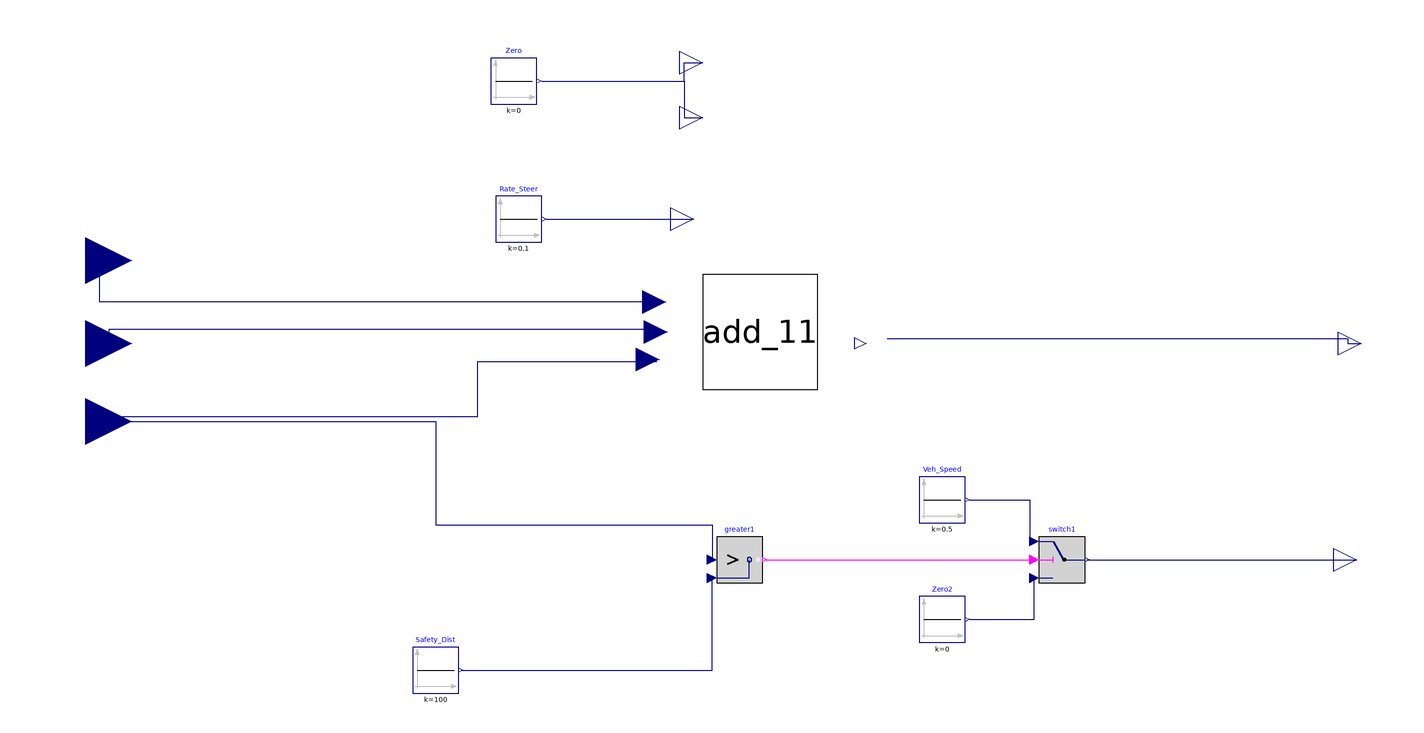

The component connection diagram of the Modelica model below, drawn from its own Placement and Line annotations.

model try_withDist_noinputs
  Modelica.Blocks.Sources.Constant Zero(k = 0)  annotation(
    Placement(visible = true, transformation(origin = {-132, 134}, extent = {{-10, -10}, {10, 10}}, rotation = 0)));
  Modelica.Blocks.Sources.Constant Rate_Steer(k = 0.1)  annotation(
    Placement(visible = true, transformation(origin = {-130, 74}, extent = {{-10, -10}, {10, 10}}, rotation = 0)));
  Modelica.Blocks.Sources.Constant Veh_Speed(k = 0.5)  annotation(
    Placement(visible = true, transformation(origin = {54, -48}, extent = {{-10, -10}, {10, 10}}, rotation = 0)));
  Modelica.Blocks.Interfaces.RealOutput Steer_Ang1_Output annotation(
    Placement(visible = true, transformation(origin = {236, 20}, extent = {{-10, -10}, {10, 10}}, rotation = 0), iconTransformation(origin = {236, 20}, extent = {{-10, -10}, {10, 10}}, rotation = 0)));
  Modelica.Blocks.Interfaces.RealOutput Steer_Vel annotation(
    Placement(visible = true, transformation(origin = {-54, 74}, extent = {{-10, -10}, {10, 10}}, rotation = 0), iconTransformation(origin = {-54, 74}, extent = {{-10, -10}, {10, 10}}, rotation = 0)));
  Modelica.Blocks.Interfaces.RealOutput Veh_Fwd_Vel annotation(
    Placement(visible = true, transformation(origin = {234, -74}, extent = {{-10, -10}, {10, 10}}, rotation = 0), iconTransformation(origin = {234, -74}, extent = {{-10, -10}, {10, 10}}, rotation = 0)));
  Modelica.Blocks.Interfaces.RealOutput Veh_Jerk annotation(
    Placement(visible = true, transformation(origin = {-50, 118}, extent = {{-10, -10}, {10, 10}}, rotation = 0), iconTransformation(origin = {-50, 118}, extent = {{-10, -10}, {10, 10}}, rotation = 0)));
  Modelica.Blocks.Interfaces.RealOutput Veh_Acc annotation(
    Placement(visible = true, transformation(origin = {-50, 142}, extent = {{-10, -10}, {10, 10}}, rotation = 0), iconTransformation(origin = {-50, 142}, extent = {{-10, -10}, {10, 10}}, rotation = 0)));
  Modelica.Blocks.Interfaces.RealInput Ang_Steer1_Input "Angle between the ball and vehicle center axis. Input from VECS ???" annotation(
    Placement(visible = true, transformation(origin = {-318, 20}, extent = {{-20, -20}, {20, 20}}, rotation = 0), iconTransformation(origin = {-318, 20}, extent = {{-20, -20}, {20, 20}}, rotation = 0)));
  Modelica.Blocks.Logical.Greater greater1 annotation(
    Placement(visible = true, transformation(origin = {-34, -74}, extent = {{-10, -10}, {10, 10}}, rotation = 0)));
  Modelica.Blocks.Sources.Constant Safety_Dist(k = 100)  "mm" annotation(
    Placement(visible = true, transformation(origin = {-166, -122}, extent = {{-10, -10}, {10, 10}}, rotation = 0)));
  Modelica.Blocks.Logical.Switch switch1 annotation(
    Placement(visible = true, transformation(origin = {106, -74}, extent = {{-10, -10}, {10, 10}}, rotation = 0)));
  Modelica.Blocks.Sources.Constant Zero2(k = 0)  annotation(
    Placement(visible = true, transformation(origin = {54, -100}, extent = {{-10, -10}, {10, 10}}, rotation = 0)));
  Modelica.Blocks.Interfaces.RealInput Dist_to_Ball "Distance to the ball projection on the vehicle center axis. Input from VECS ???" annotation(
    Placement(visible = true, transformation(origin = {-318, -14}, extent = {{-20, -20}, {20, 20}}, rotation = 0), iconTransformation(origin = {-318, -14}, extent = {{-20, -20}, {20, 20}}, rotation = 0)));
  Add_1 add_11 annotation(
    Placement(visible = true, transformation(origin = {-25, 25}, extent = {{-25, -25}, {25, 25}}, rotation = 0)));
  Modelica.Blocks.Interfaces.RealInput Ang_Wheel_Input "Angle between the steering wheel and the vehicle center axis. Input from VESC." annotation(
    Placement(visible = true, transformation(origin = {-318, 56}, extent = {{-20, -20}, {20, 20}}, rotation = 0), iconTransformation(origin = {-318, 56}, extent = {{-20, -20}, {20, 20}}, rotation = 0)));
equation
  connect(add_11.Ang_Wheel_Input, Ang_Wheel_Input) annotation(
    Line(points = {{-70, 38}, {-312, 38}, {-312, 56}, {-318, 56}}, color = {0, 0, 127}));
  connect(add_11.Ang_Steer1_Input, Ang_Steer1_Input) annotation(
    Line(points = {{-70, 26}, {-308, 26}, {-308, 20}, {-318, 20}}, color = {0, 0, 127}));
  connect(add_11.Dist_to_Ball, Dist_to_Ball) annotation(
    Line(points = {{-70, 12}, {-148, 12}, {-148, -12}, {-318, -12}, {-318, -14}}, color = {0, 0, 127}));
  connect(add_11.Steer_Ang1_Output, Steer_Ang1_Output) annotation(
    Line(points = {{30, 22}, {230, 22}, {230, 20}, {236, 20}}, color = {0, 0, 127}));
  connect(Dist_to_Ball, greater1.u1) annotation(
    Line(points = {{-318, -14}, {-166, -14}, {-166, -59}, {-46, -59}, {-46, -74}}, color = {0, 0, 127}));
  connect(switch1.y, Veh_Fwd_Vel) annotation(
    Line(points = {{117, -74}, {234, -74}}, color = {0, 0, 127}));
  connect(Zero2.y, switch1.u3) annotation(
    Line(points = {{66, -100}, {94, -100}, {94, -82}, {94, -82}}, color = {0, 0, 127}));
  connect(Veh_Speed.y, switch1.u1) annotation(
    Line(points = {{66, -48}, {92, -48}, {92, -66}, {94, -66}}, color = {0, 0, 127}));
  connect(greater1.y, switch1.u2) annotation(
    Line(points = {{-23, -74}, {94, -74}}, color = {255, 0, 255}));
  connect(Safety_Dist.y, greater1.u2) annotation(
    Line(points = {{-155, -122}, {-46, -122}, {-46, -82}}, color = {0, 0, 127}));
  connect(Rate_Steer.y, Steer_Vel) annotation(
    Line(points = {{-118, 74}, {-62, 74}, {-62, 74}, {-54, 74}}, color = {0, 0, 127}));
  connect(Zero.y, Veh_Jerk) annotation(
    Line(points = {{-120, 134}, {-58, 134}, {-58, 118}, {-50, 118}}, color = {0, 0, 127}));
  connect(Zero.y, Veh_Acc) annotation(
    Line(points = {{-120, 134}, {-58, 134}, {-58, 142}, {-50, 142}}, color = {0, 0, 127}));
  annotation(
    uses(Modelica(version = "3.2.2")),
    Diagram);end try_withDist_noinputs;